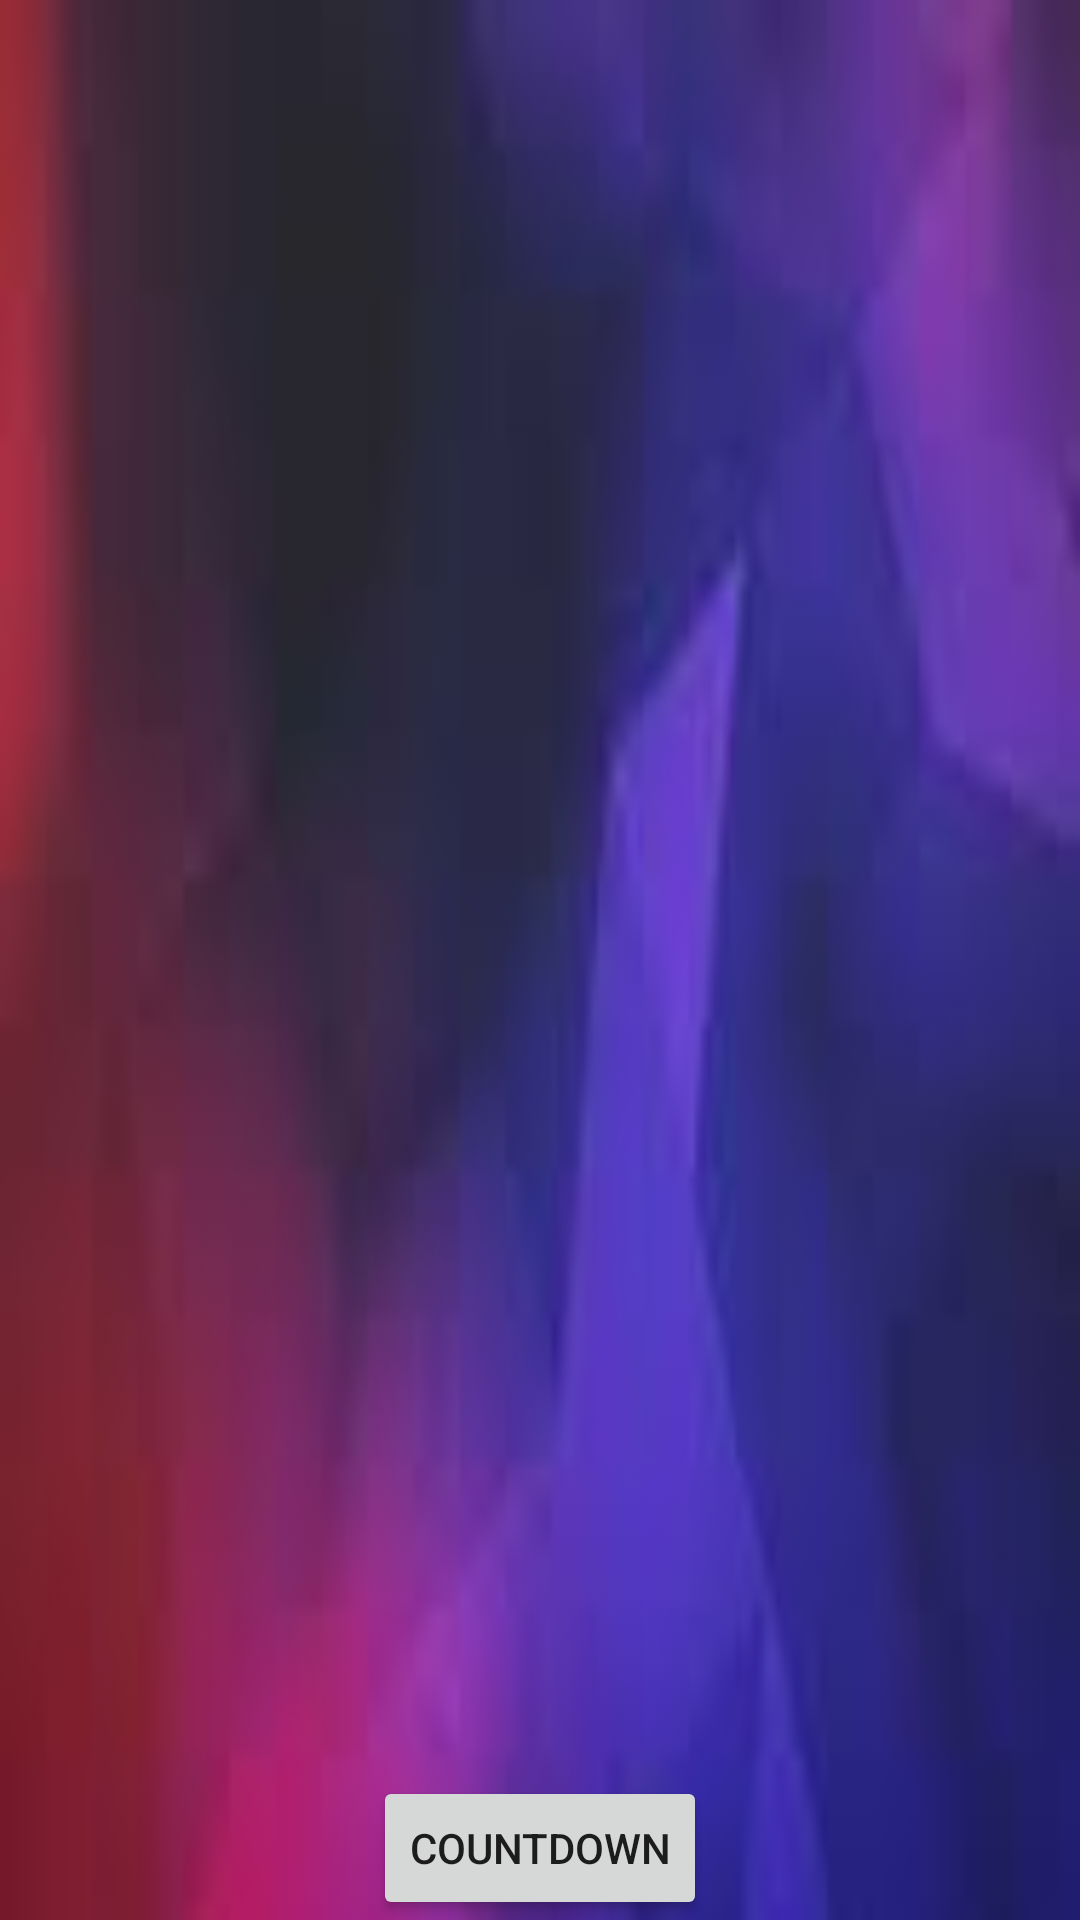

Android layout source for this screen:
<!-- AndroidManifest.xml: application theme AppTheme -->
<!-- res/layout/activity_main5.xml -->
<?xml version="1.0" encoding="utf-8"?>

<RelativeLayout xmlns:android="http://schemas.android.com/apk/res/android"
    xmlns:tools="http://schemas.android.com/tools"
    android:layout_width="match_parent"
    android:layout_height="match_parent"
    android:background="@drawable/modern1">



    <android.support.v4.view.ViewPager
        android:id="@+id/viewPager1"
        android:layout_width="wrap_content"
        android:layout_height="wrap_content"
        android:layout_alignParentBottom="true"
        android:layout_alignParentLeft="true"
        android:layout_alignParentStart="true"
        android:layout_marginLeft="48dp"
        android:layout_marginStart="48dp"
        android:layout_marginBottom="78dp" />

    <Button
        android:layout_width="wrap_content"
        android:layout_height="wrap_content"
        android:text="CountDown"
        android:id="@+id/button2"
        android:layout_alignParentBottom="true"
        android:layout_centerHorizontal="true" />
</RelativeLayout>
<!-- resources referenced by this layout -->
<resources>
  <!-- drawable modern1: jpg bitmap (drawable, 1371 bytes) -->
</resources>
